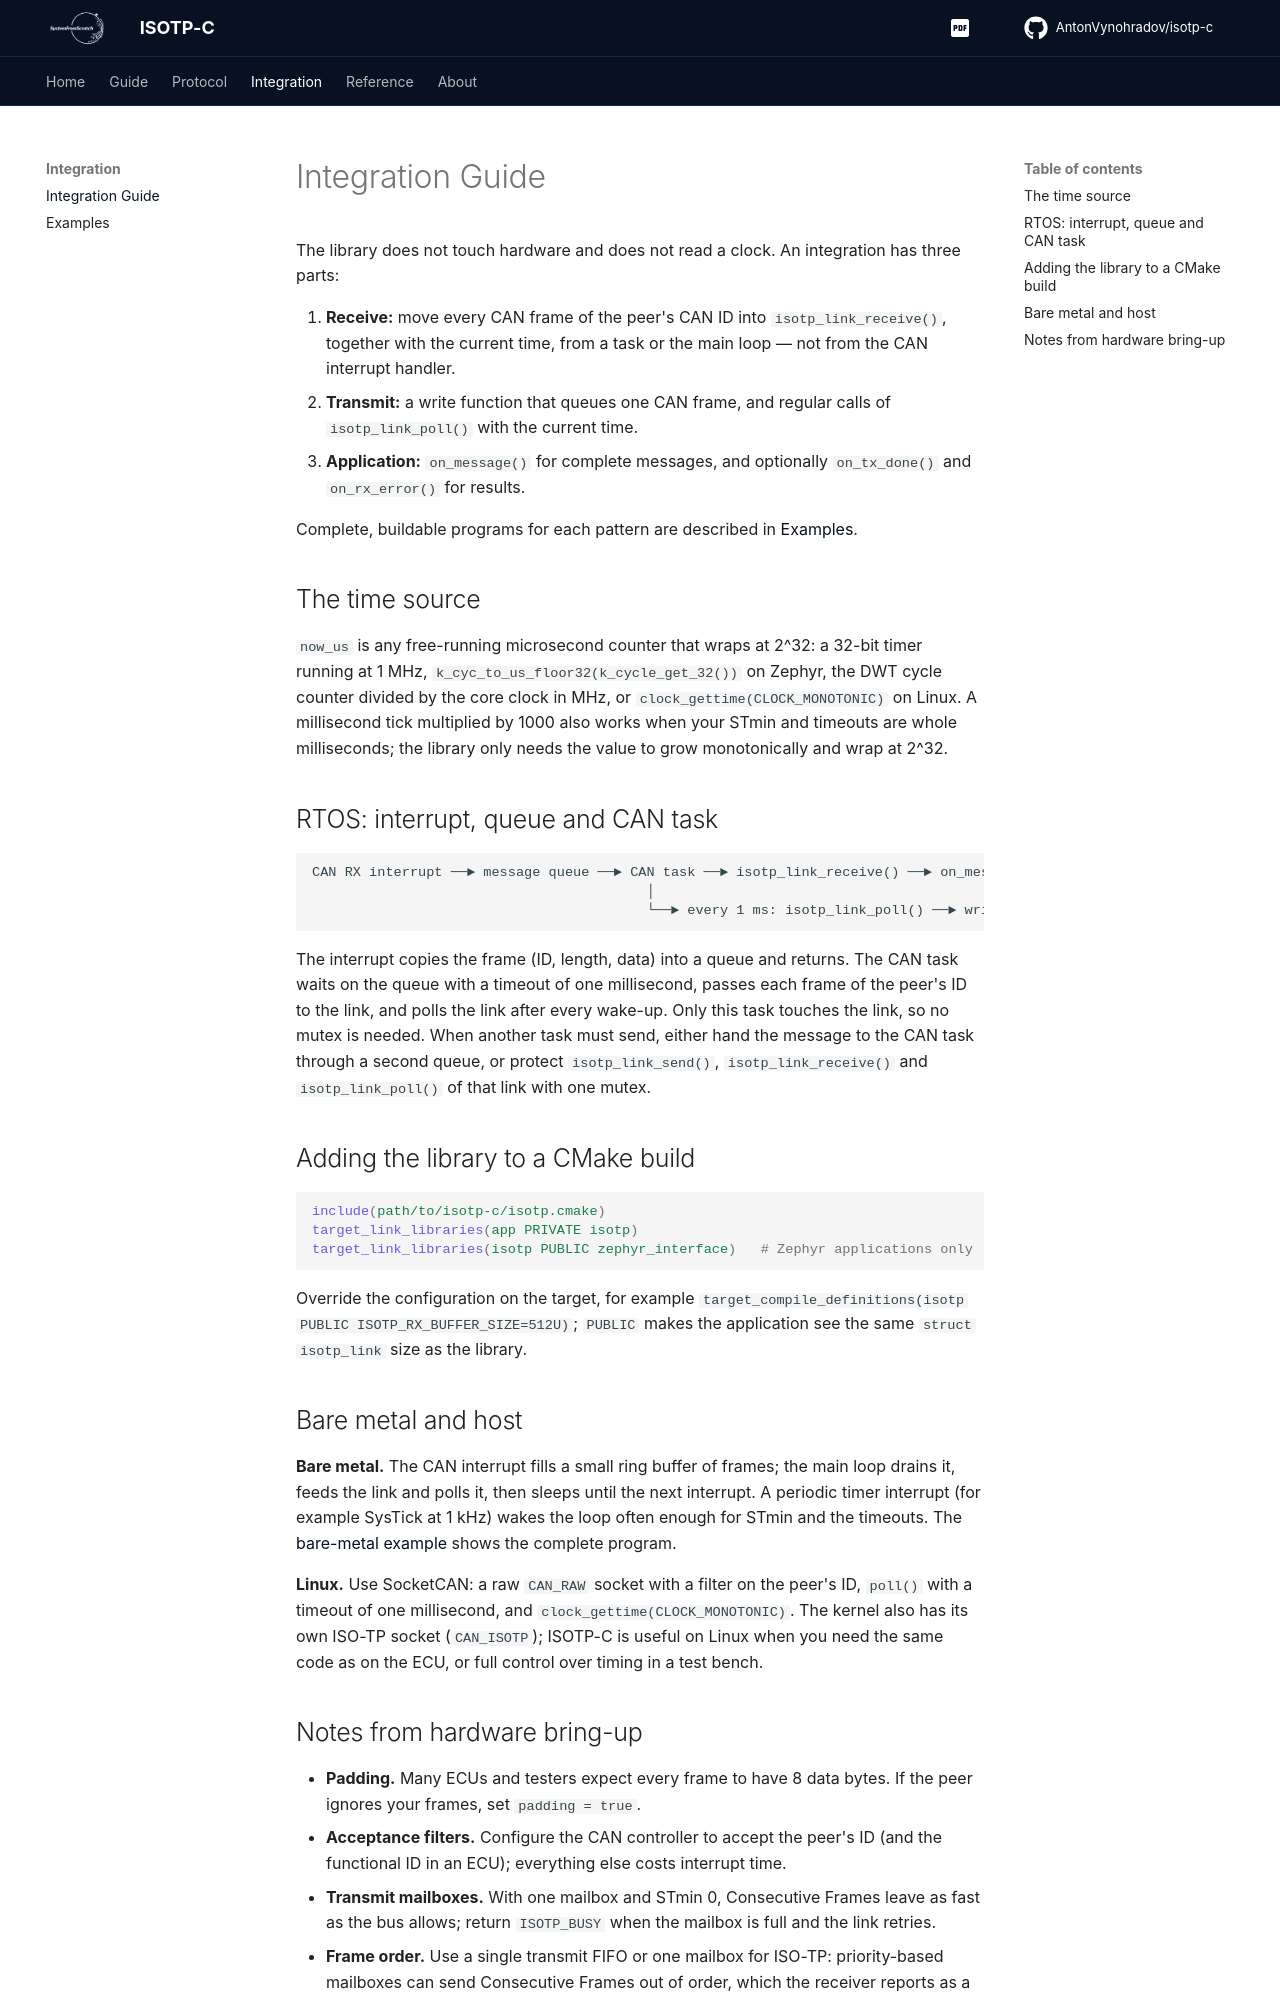

repository: AntonVynohradov/isotp-c · page: integration/index.html · generator: mkdocs

# Integration Guide

The library does not touch hardware and does not read a clock. An integration has three
parts:

1. **Receive:** move every CAN frame of the peer's CAN ID into `isotp_link_receive()`,
   together with the current time, from a task or the main loop — not from the CAN
   interrupt handler.
2. **Transmit:** a write function that queues one CAN frame, and regular calls of
   `isotp_link_poll()` with the current time.
3. **Application:** `on_message()` for complete messages, and optionally `on_tx_done()`
   and `on_rx_error()` for results.

Complete, buildable programs for each pattern are described in [Examples](examples.md).

## The time source

`now_us` is any free-running microsecond counter that wraps at 2^32: a 32-bit timer
running at 1 MHz, `k_cyc_to_us_floor32(k_cycle_get_32())` on Zephyr, the DWT cycle
counter divided by the core clock in MHz, or `clock_gettime(CLOCK_MONOTONIC)` on Linux. A
millisecond tick multiplied by 1000 also works when your STmin and timeouts are whole
milliseconds; the library only needs the value to grow monotonically and wrap at 2^32.

## RTOS: interrupt, queue and CAN task

```text
CAN RX interrupt ──► message queue ──► CAN task ──► isotp_link_receive() ──► on_message()
                                         │
                                         └──► every 1 ms: isotp_link_poll() ──► write()
```

The interrupt copies the frame (ID, length, data) into a queue and returns. The CAN task
waits on the queue with a timeout of one millisecond, passes each frame of the peer's ID
to the link, and polls the link after every wake-up. Only this task touches the link, so
no mutex is needed. When another task must send, either hand the message to the CAN task
through a second queue, or protect `isotp_link_send()`, `isotp_link_receive()` and
`isotp_link_poll()` of that link with one mutex.

## Adding the library to a CMake build

```cmake
include(path/to/isotp-c/isotp.cmake)
target_link_libraries(app PRIVATE isotp)
target_link_libraries(isotp PUBLIC zephyr_interface)   # Zephyr applications only
```

Override the configuration on the target, for example
`target_compile_definitions(isotp PUBLIC ISOTP_RX_BUFFER_SIZE=512U)`; `PUBLIC` makes the
application see the same `struct isotp_link` size as the library.

## Bare metal and host

**Bare metal.** The CAN interrupt fills a small ring buffer of frames; the main loop
drains it, feeds the link and polls it, then sleeps until the next interrupt. A periodic
timer interrupt (for example SysTick at 1 kHz) wakes the loop often enough for STmin and
the timeouts. The [bare-metal example](examples.md#bare-metal) shows the complete
program.

**Linux.** Use SocketCAN: a raw `CAN_RAW` socket with a filter on the peer's ID, `poll()`
with a timeout of one millisecond, and `clock_gettime(CLOCK_MONOTONIC)`. The kernel also
has its own ISO-TP socket (`CAN_ISOTP`); ISOTP-C is useful on Linux when you need the same
code as on the ECU, or full control over timing in a test bench.
